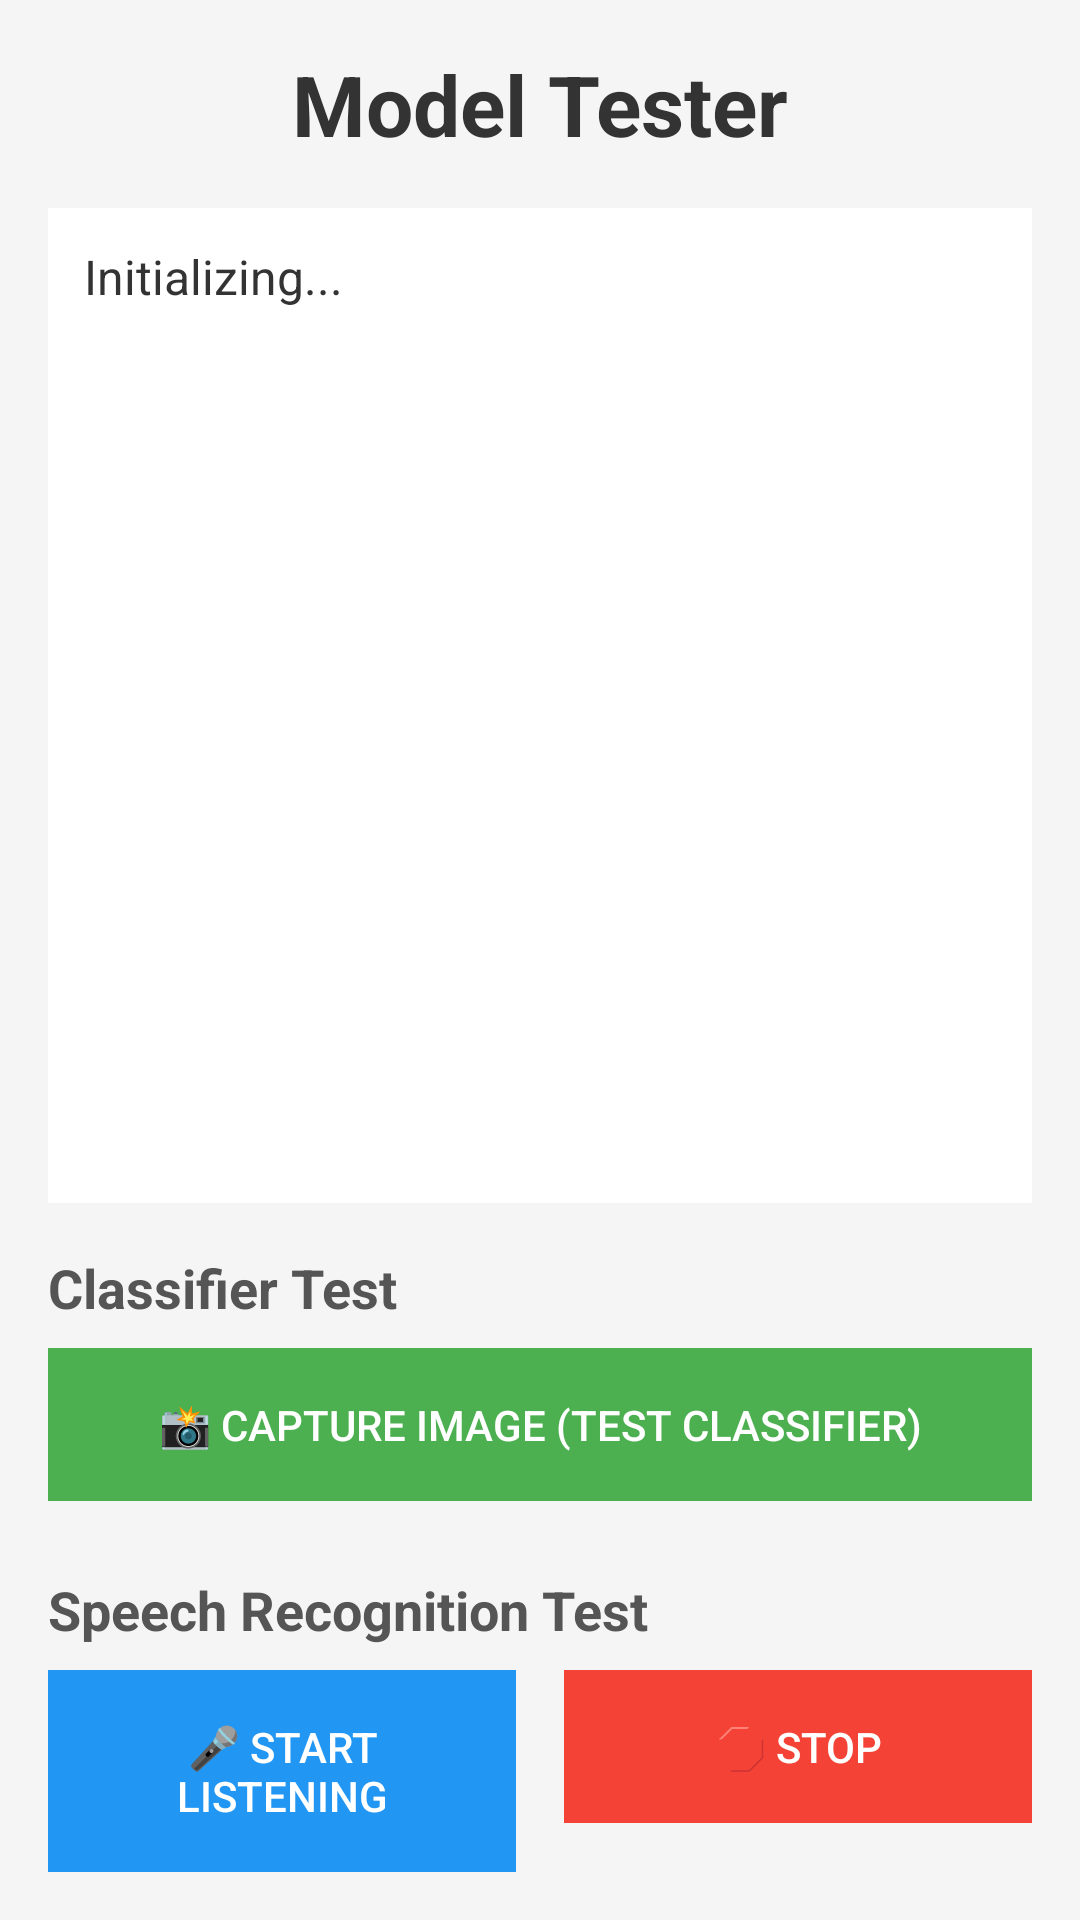

Write the Android layout XML for this screen, with the resource values it uses.
<!-- AndroidManifest.xml: application theme AppTheme -->
<!-- res/layout/activity_model_tester.xml -->
<?xml version="1.0" encoding="utf-8"?>
<LinearLayout xmlns:android="http://schemas.android.com/apk/res/android"
    xmlns:tools="http://schemas.android.com/tools"
    android:layout_width="match_parent"
    android:layout_height="match_parent"
    android:orientation="vertical"
    android:padding="16dp"
    android:background="#F5F5F5"
    tools:context=".ModelTesterActivity">

    
    <TextView
        android:layout_width="match_parent"
        android:layout_height="wrap_content"
        android:text="Model Tester"
        android:textSize="28sp"
        android:textStyle="bold"
        android:textColor="#333333"
        android:gravity="center"
        android:paddingBottom="16dp"/>

    
    <ScrollView
        android:layout_width="match_parent"
        android:layout_height="0dp"
        android:layout_weight="1"
        android:background="@android:color/white"
        android:padding="12dp"
        android:layout_marginBottom="16dp">

        <TextView
            android:id="@+id/tv_status"
            android:layout_width="match_parent"
            android:layout_height="wrap_content"
            android:text="Initializing..."
            android:textSize="16sp"
            android:textColor="#333333"
            android:lineSpacingExtra="4dp"/>
    </ScrollView>

    
    <TextView
        android:layout_width="match_parent"
        android:layout_height="wrap_content"
        android:text="Classifier Test"
        android:textSize="18sp"
        android:textStyle="bold"
        android:textColor="#555555"
        android:paddingBottom="8dp"/>

    <Button
        android:id="@+id/btn_capture"
        android:layout_width="match_parent"
        android:layout_height="wrap_content"
        android:text="📸 Capture Image (Test Classifier)"
        android:textColor="@android:color/white"
        android:background="#4CAF50"
        android:padding="16dp"
        android:layout_marginBottom="24dp"
        android:enabled="false"/>

    
    <TextView
        android:layout_width="match_parent"
        android:layout_height="wrap_content"
        android:text="Speech Recognition Test"
        android:textSize="18sp"
        android:textStyle="bold"
        android:textColor="#555555"
        android:paddingBottom="8dp"/>

    <LinearLayout
        android:layout_width="match_parent"
        android:layout_height="wrap_content"
        android:orientation="horizontal">

        <Button
            android:id="@+id/btn_listen"
            android:layout_width="0dp"
            android:layout_height="wrap_content"
            android:layout_weight="1"
            android:text="🎤 Start Listening"
            android:textColor="@android:color/white"
            android:background="#2196F3"
            android:padding="16dp"
            android:layout_marginEnd="8dp"
            android:enabled="false"/>

        <Button
            android:id="@+id/btn_stop_listen"
            android:layout_width="0dp"
            android:layout_height="wrap_content"
            android:layout_weight="1"
            android:text="🛑 Stop"
            android:textColor="@android:color/white"
            android:background="#F44336"
            android:padding="16dp"
            android:layout_marginStart="8dp"
            android:enabled="false"/>
    </LinearLayout>
</LinearLayout>
<!-- resources referenced by this layout -->
<resources>
  <style name="AppTheme" parent="Theme.Material3.DayNight.NoActionBar">
          <item name="colorPrimary">@color/purple_primary</item>
          <item name="colorPrimaryDark">@color/std_purple_dark</item>
          <item name="colorAccent">@color/purple_light</item>
          <item name="android:statusBarColor">@color/transparent</item>
          <item name="android:navigationBarColor">@color/transparent</item>
          <item name="android:windowTranslucentStatus">true</item>
          <item name="android:windowTranslucentNavigation">true</item>
      </style>
  <color name="purple_primary">#6B5CE7</color>
  <color name="std_purple_dark">#381E72</color>
  <color name="purple_light">#809C8CFF</color>
  <color name="transparent">#00000000</color>
</resources>
